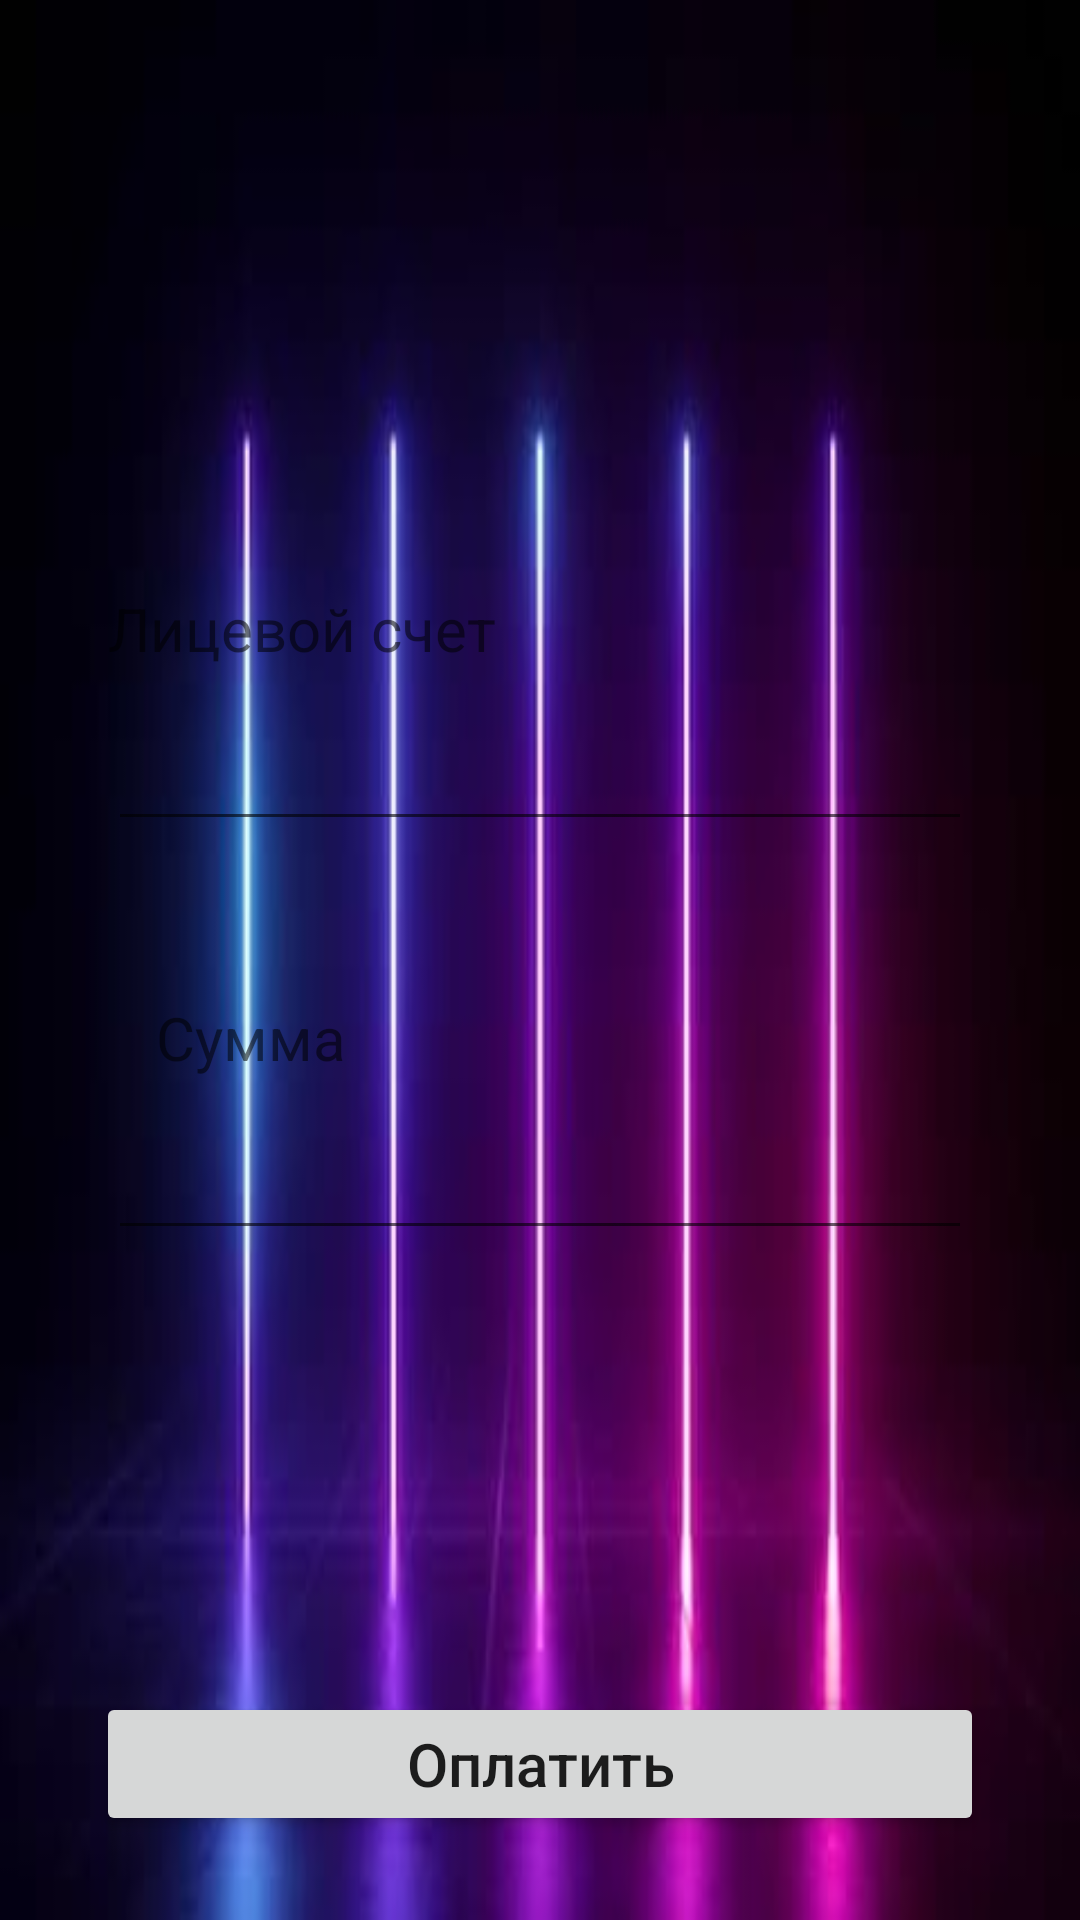

Layout XML and referenced resources for this Android screen:
<!-- AndroidManifest.xml: application theme Theme.My_Exam -->
<!-- res/layout/fragment_payments.xml -->
<?xml version="1.0" encoding="utf-8"?>
<androidx.constraintlayout.widget.ConstraintLayout xmlns:android="http://schemas.android.com/apk/res/android"
    xmlns:tools="http://schemas.android.com/tools"
    android:layout_width="match_parent"
    android:layout_height="match_parent"
    android:padding="16dp"
    android:background="@drawable/neon6"
    xmlns:app="http://schemas.android.com/apk/res-auto"
    tools:context=".fragments.PaymentsFragment">

    <TextView
        android:id="@+id/title_transaction"
        android:layout_width="wrap_content"
        android:layout_height="wrap_content"
        android:layout_marginStart="20dp"
        android:layout_marginTop="20dp"
        tools:text="Title"
        android:textSize="30sp"
        android:textStyle="bold"
        app:layout_constraintStart_toStartOf="parent"
        app:layout_constraintTop_toTopOf="parent" />

    <EditText
        android:id="@+id/personal_account"
        android:layout_width="match_parent"
        android:layout_height="wrap_content"
        android:layout_marginStart="20dp"
        android:layout_marginEnd="20dp"
        android:hint=""
        android:inputType="textEmailAddress"
        android:textSize="30sp"
        app:layout_constraintEnd_toEndOf="parent"
        app:layout_constraintStart_toStartOf="parent"
        app:layout_constraintTop_toBottomOf="@+id/textView1" />

    <TextView
        android:id="@+id/textView1"
        android:layout_width="wrap_content"
        android:layout_height="wrap_content"
        android:layout_marginStart="20dp"
        android:layout_marginTop="180dp"
        android:inputType="number"
        android:text="Лицевой счет"
        android:textSize="20sp"
        app:layout_constraintStart_toStartOf="parent"
        app:layout_constraintTop_toTopOf="parent" />

    <EditText
        android:id="@+id/transaction_sum"
        android:layout_width="match_parent"
        android:layout_height="wrap_content"
        android:hint=""
        android:inputType="textEmailAddress"
        android:textSize="30sp"
        android:layout_marginStart="20dp"
        android:layout_marginEnd="20dp"
        app:layout_constraintEnd_toEndOf="parent"
        app:layout_constraintStart_toStartOf="parent"
        app:layout_constraintTop_toBottomOf="@+id/textView2" />

    <TextView
        android:id="@+id/textView2"
        android:layout_width="wrap_content"
        android:layout_height="wrap_content"
        android:layout_marginStart="36dp"
        android:layout_marginTop="52dp"
        android:inputType="number"
        android:text="Сумма"
        android:textSize="20sp"
        app:layout_constraintStart_toStartOf="parent"
        app:layout_constraintTop_toBottomOf="@+id/personal_account" />

    <Button
        android:id="@+id/pay_btn"
        android:layout_width="match_parent"
        android:layout_height="wrap_content"
        android:layout_marginStart="16dp"
        android:layout_marginEnd="16dp"
        android:layout_marginBottom="12dp"
        android:textAllCaps="false"
        android:textSize="20sp"
        android:text="Оплатить"
        app:layout_constraintBottom_toBottomOf="parent"
        app:layout_constraintEnd_toEndOf="parent"
        app:layout_constraintStart_toStartOf="parent" />

</androidx.constraintlayout.widget.ConstraintLayout>
<!-- resources referenced by this layout -->
<resources>
  <!-- drawable neon6: jpg bitmap (drawable, 8222 bytes) -->
  <style name="Theme.My_Exam" parent="Theme.MaterialComponents.DayNight.NoActionBar">
          
          <item name="colorPrimary">@color/purple_500</item>
          <item name="colorPrimaryVariant">@color/purple_700</item>
          <item name="colorOnPrimary">@color/white</item>
          
          <item name="colorSecondary">@color/teal_200</item>
          <item name="colorSecondaryVariant">@color/teal_700</item>
          <item name="colorOnSecondary">@color/black</item>
          
          <item name="android:statusBarColor" tools:targetApi="l">?attr/colorPrimaryVariant</item>
          
      </style>
  <!-- not gathered from this repository: default colours our renderer supplied (Android Studio template values) -->
  <color name="purple_500">#FF6200EE</color>
  <color name="purple_700">#FF3700B3</color>
  <color name="teal_200">#FF03DAC5</color>
  <color name="teal_700">#FF018786</color>
  <color name="black">#FF000000</color>
  <color name="white">#FFFFFFFF</color>
</resources>
